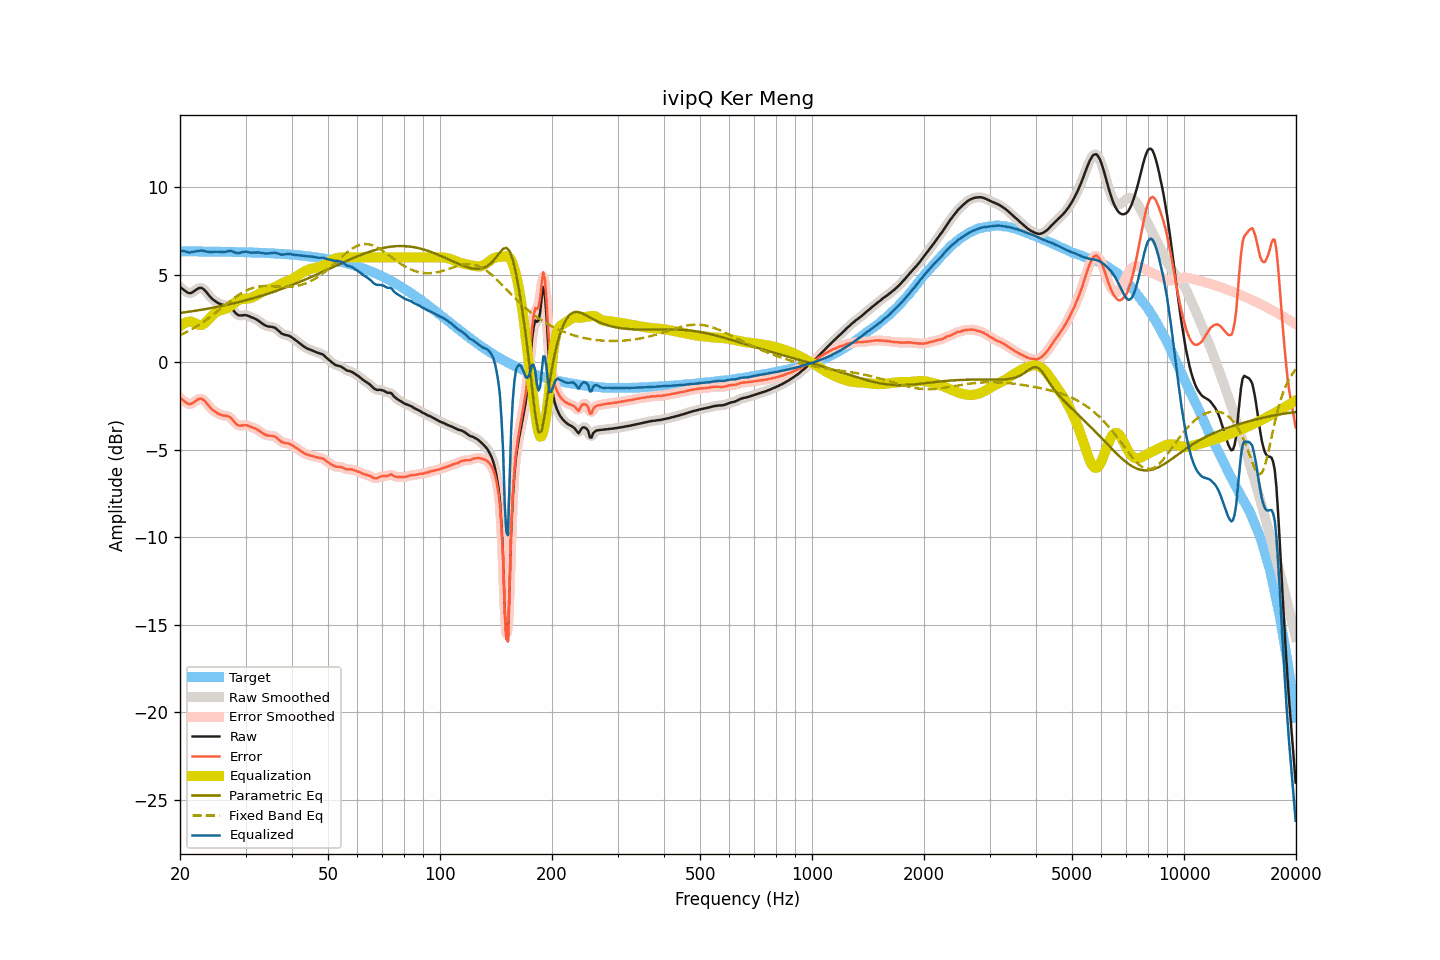

The file beside this chart, header and first rows:
frequency, raw, smoothed, error, error_smoothed, equalization, parametric_eq, fixed_band_eq, equalized_raw, equalized_smoothed, target
20.00, 4.31, 4.31, -2.04, -2.03, 2.06, 2.82, 1.54, 6.37, 6.37, 6.35
20.20, 4.24, 4.23, -2.11, -2.11, 2.14, 2.83, 1.59, 6.37, 6.37, 6.35
20.40, 4.17, 4.16, -2.18, -2.18, 2.20, 2.85, 1.63, 6.36, 6.36, 6.35
20.61, 4.10, 4.09, -2.25, -2.25, 2.25, 2.86, 1.68, 6.35, 6.34, 6.34
20.81, 4.03, 4.03, -2.32, -2.32, 2.29, 2.87, 1.72, 6.31, 6.31, 6.34
21.02, 3.98, 3.98, -2.37, -2.37, 2.31, 2.88, 1.77, 6.29, 6.29, 6.34
21.23, 3.95, 3.96, -2.40, -2.39, 2.33, 2.90, 1.82, 6.27, 6.28, 6.34
21.44, 3.97, 3.97, -2.37, -2.37, 2.33, 2.91, 1.87, 6.30, 6.30, 6.34
21.66, 4.02, 4.02, -2.32, -2.33, 2.29, 2.93, 1.93, 6.31, 6.31, 6.34
21.87, 4.08, 4.08, -2.26, -2.26, 2.25, 2.94, 1.98, 6.33, 6.33, 6.34
22.09, 4.15, 4.15, -2.19, -2.19, 2.20, 2.95, 2.04, 6.35, 6.35, 6.34
22.31, 4.21, 4.21, -2.13, -2.13, 2.16, 2.97, 2.10, 6.37, 6.36, 6.34
22.54, 4.25, 4.25, -2.09, -2.09, 2.13, 2.98, 2.15, 6.38, 6.38, 6.34
22.76, 4.26, 4.25, -2.08, -2.08, 2.13, 3.00, 2.22, 6.39, 6.38, 6.34
22.99, 4.23, 4.22, -2.11, -2.11, 2.16, 3.01, 2.28, 6.38, 6.38, 6.34
23.22, 4.16, 4.16, -2.18, -2.18, 2.21, 3.03, 2.34, 6.37, 6.37, 6.33
23.45, 4.06, 4.06, -2.28, -2.27, 2.28, 3.05, 2.41, 6.34, 6.34, 6.33
23.69, 3.95, 3.95, -2.38, -2.39, 2.38, 3.06, 2.47, 6.33, 6.32, 6.33
23.92, 3.83, 3.83, -2.51, -2.50, 2.48, 3.08, 2.54, 6.30, 6.31, 6.33
24.16, 3.73, 3.73, -2.60, -2.60, 2.58, 3.10, 2.61, 6.31, 6.30, 6.33
24.40, 3.63, 3.63, -2.70, -2.70, 2.68, 3.11, 2.68, 6.30, 6.31, 6.33
24.65, 3.56, 3.55, -2.77, -2.77, 2.76, 3.13, 2.75, 6.32, 6.32, 6.33
24.89, 3.49, 3.49, -2.84, -2.84, 2.84, 3.15, 2.82, 6.32, 6.32, 6.33
25.14, 3.43, 3.43, -2.90, -2.90, 2.90, 3.17, 2.89, 6.32, 6.33, 6.33
25.39, 3.38, 3.38, -2.95, -2.95, 2.94, 3.18, 2.97, 6.32, 6.32, 6.32
25.65, 3.34, 3.33, -2.98, -2.99, 2.97, 3.20, 3.04, 6.31, 6.31, 6.32
25.91, 3.30, 3.30, -3.02, -3.02, 3.00, 3.22, 3.12, 6.30, 6.30, 6.32
26.16, 3.28, 3.28, -3.04, -3.04, 3.02, 3.24, 3.19, 6.30, 6.30, 6.32
26.43, 3.27, 3.27, -3.05, -3.05, 3.05, 3.26, 3.27, 6.32, 6.31, 6.32
26.69, 3.25, 3.25, -3.07, -3.06, 3.08, 3.28, 3.34, 6.33, 6.34, 6.32
26.96, 3.23, 3.22, -3.09, -3.09, 3.13, 3.30, 3.41, 6.36, 6.36, 6.31
27.23, 3.18, 3.17, -3.13, -3.14, 3.19, 3.32, 3.48, 6.37, 6.36, 6.31
27.50, 3.10, 3.09, -3.21, -3.22, 3.26, 3.34, 3.56, 6.36, 6.35, 6.31
27.77, 2.99, 2.99, -3.32, -3.32, 3.33, 3.36, 3.62, 6.32, 6.32, 6.31
28.05, 2.88, 2.88, -3.43, -3.43, 3.41, 3.39, 3.69, 6.29, 6.29, 6.31
28.33, 2.78, 2.78, -3.53, -3.52, 3.48, 3.41, 3.76, 6.25, 6.26, 6.30
28.62, 2.71, 2.71, -3.59, -3.59, 3.53, 3.43, 3.82, 6.24, 6.25, 6.30
28.90, 2.68, 2.68, -3.62, -3.62, 3.57, 3.45, 3.88, 6.25, 6.26, 6.30
29.19, 2.68, 2.68, -3.62, -3.62, 3.60, 3.48, 3.94, 6.28, 6.28, 6.30
29.48, 2.69, 2.69, -3.61, -3.61, 3.62, 3.50, 3.99, 6.31, 6.31, 6.30
29.78, 2.70, 2.70, -3.60, -3.60, 3.63, 3.52, 4.05, 6.32, 6.32, 6.29
30.08, 2.70, 2.69, -3.59, -3.60, 3.63, 3.55, 4.09, 6.33, 6.32, 6.29
30.38, 2.67, 2.67, -3.62, -3.62, 3.64, 3.57, 4.14, 6.31, 6.31, 6.29
30.68, 2.64, 2.64, -3.65, -3.65, 3.65, 3.60, 4.18, 6.29, 6.29, 6.28
30.99, 2.59, 2.60, -3.69, -3.69, 3.68, 3.62, 4.21, 6.27, 6.27, 6.28
31.30, 2.56, 2.56, -3.72, -3.72, 3.71, 3.65, 4.24, 6.27, 6.27, 6.28
31.61, 2.52, 2.52, -3.76, -3.76, 3.76, 3.68, 4.27, 6.27, 6.27, 6.28
31.93, 2.48, 2.48, -3.79, -3.80, 3.80, 3.70, 4.29, 6.28, 6.28, 6.27
32.24, 2.43, 2.43, -3.84, -3.84, 3.86, 3.73, 4.32, 6.29, 6.28, 6.27
32.57, 2.37, 2.37, -3.90, -3.90, 3.91, 3.76, 4.33, 6.28, 6.28, 6.27
32.89, 2.30, 2.30, -3.96, -3.96, 3.97, 3.79, 4.34, 6.27, 6.27, 6.26
33.22, 2.23, 2.23, -4.03, -4.03, 4.02, 3.81, 4.35, 6.25, 6.25, 6.26
33.55, 2.17, 2.17, -4.09, -4.09, 4.07, 3.84, 4.36, 6.24, 6.24, 6.25
33.89, 2.11, 2.11, -4.14, -4.14, 4.11, 3.87, 4.36, 6.22, 6.22, 6.25
34.23, 2.08, 2.08, -4.17, -4.17, 4.14, 3.90, 4.36, 6.22, 6.22, 6.25
34.57, 2.05, 2.05, -4.19, -4.19, 4.17, 3.93, 4.36, 6.22, 6.22, 6.24
34.92, 2.04, 2.04, -4.20, -4.20, 4.19, 3.96, 4.36, 6.23, 6.23, 6.24
35.27, 2.03, 2.03, -4.20, -4.20, 4.22, 3.99, 4.35, 6.25, 6.25, 6.23
35.62, 2.01, 2.01, -4.22, -4.22, 4.25, 4.02, 4.35, 6.26, 6.26, 6.23
35.97, 1.98, 1.97, -4.25, -4.25, 4.29, 4.06, 4.34, 6.27, 6.26, 6.22
... 635 more rows
